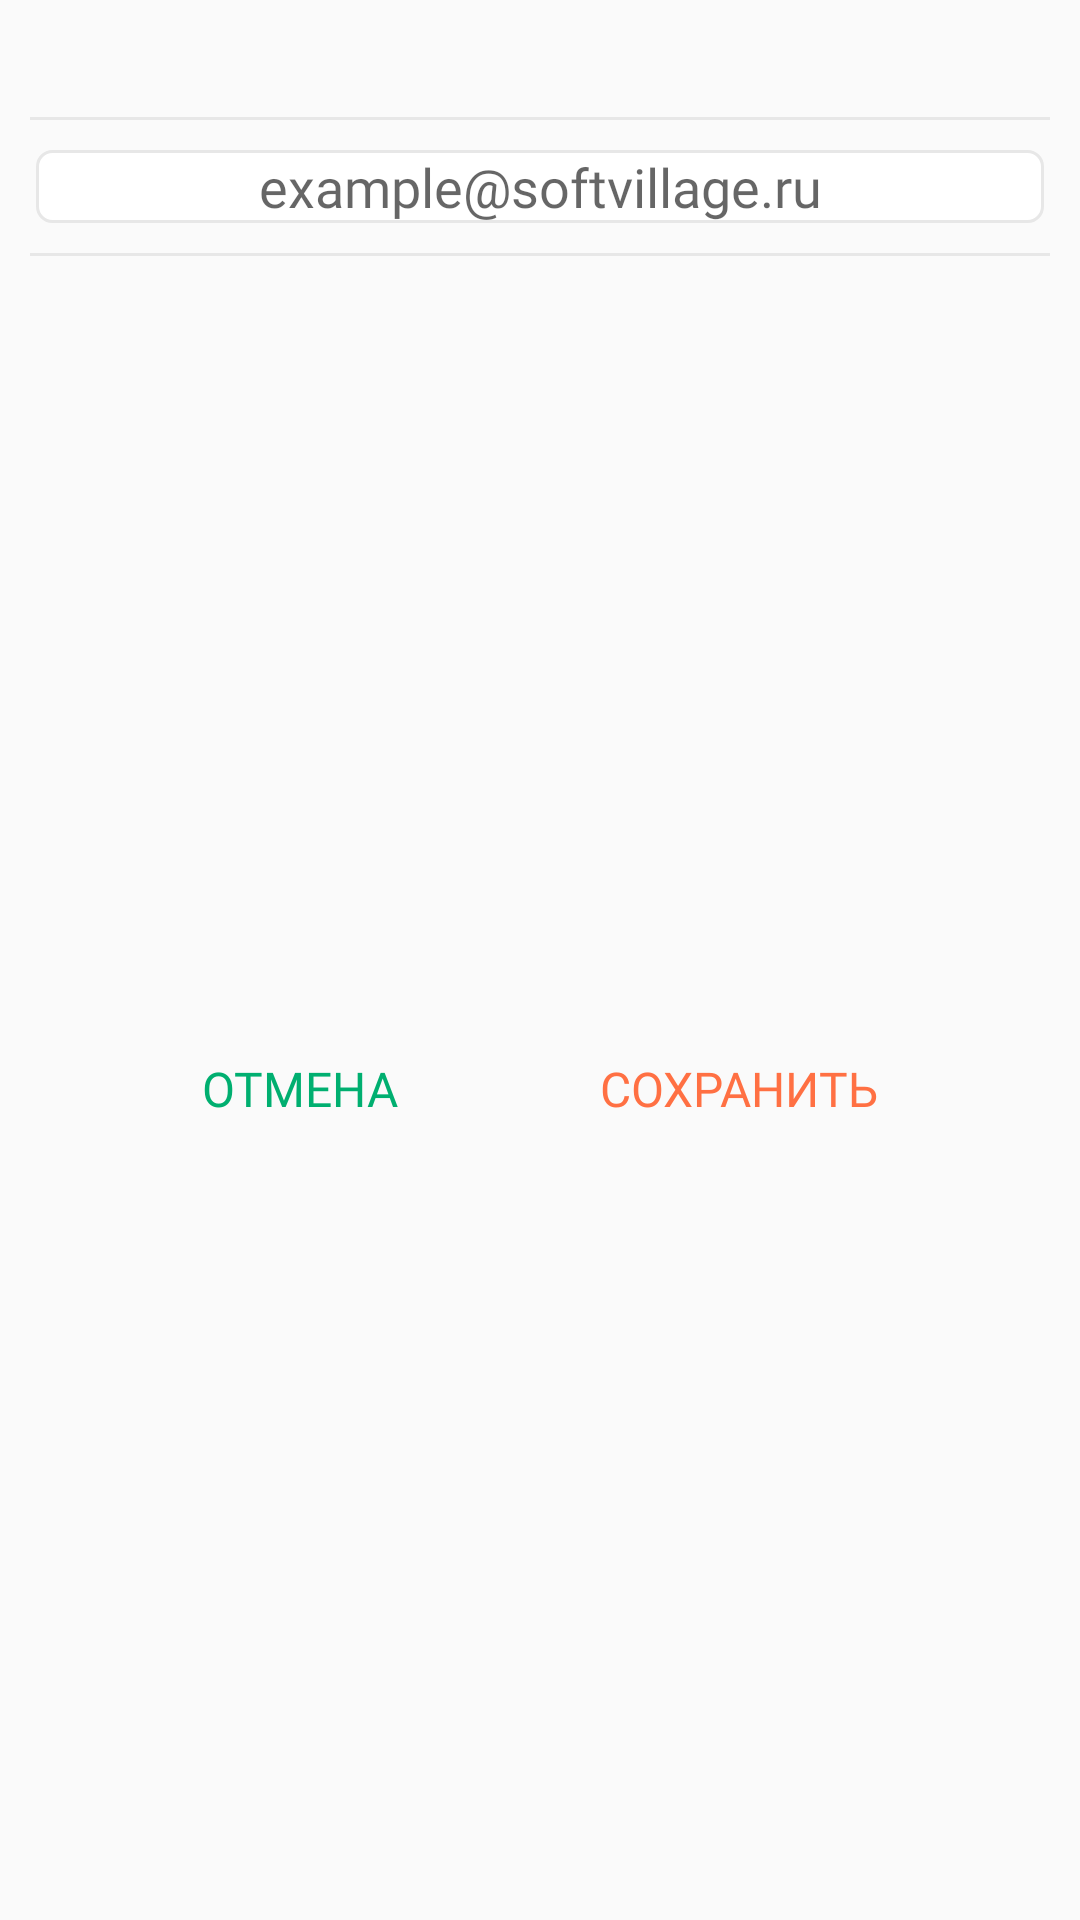

Here is an Android app screen rendered from its layout file. Give the layout XML and the strings, colors and styles it references.
<!-- AndroidManifest.xml: application theme Theme.SWMailerTest -->
<!-- res/layout/fragment_dialog_edit.xml -->
<?xml version="1.0" encoding="utf-8"?>
<androidx.constraintlayout.widget.ConstraintLayout xmlns:android="http://schemas.android.com/apk/res/android"
    xmlns:app="http://schemas.android.com/apk/res-auto"
    xmlns:tools="http://schemas.android.com/tools"
    android:layout_width="wrap_content"
    android:layout_height="wrap_content"
    tools:context=".ui.dialog.DeleteDialog">

    <TextView
        android:id="@+id/title_edit_dialog"
        android:layout_width="wrap_content"
        android:layout_height="wrap_content"
        android:layout_marginTop="10dp"
        android:fontFamily="@font/roboto_regular"
        android:textColor="@color/fonts_lt"
        app:layout_constraintLeft_toLeftOf="parent"
        app:layout_constraintRight_toRightOf="parent"
        app:layout_constraintTop_toTopOf="parent"
        tools:text="Редактировать E-mail" />

    <View
        android:id="@+id/divider_edit_dialog_title"
        android:layout_width="match_parent"
        android:layout_height="1dp"
        android:layout_marginStart="10dp"
        android:layout_marginTop="10dp"
        android:layout_marginEnd="10dp"
        android:background="@color/divider_lt"
        app:layout_constraintTop_toBottomOf="@+id/title_edit_dialog" />

    <EditText
        android:layout_marginStart="12dp"
        android:layout_marginEnd="12dp"
        android:id="@+id/content_edit_dialog"
        android:layout_width="match_parent"
        android:layout_height="wrap_content"
        android:layout_marginTop="10dp"
        android:background="@drawable/edit_text_background_light"
        android:fontFamily="@font/roboto_regular"
        android:gravity="center"
        android:hint="example@softvillage.ru"
        android:inputType="textEmailAddress"
        android:textColor="@color/active_fonts_lt"
        app:layout_constraintLeft_toLeftOf="parent"
        app:layout_constraintRight_toRightOf="parent"
        app:layout_constraintTop_toBottomOf="@+id/divider_edit_dialog_title" />

    <View

        android:id="@+id/divider_edit_dialog_content"
        android:layout_width="match_parent"
        android:layout_height="1dp"
        android:layout_marginStart="10dp"
        android:layout_marginTop="10dp"
        android:layout_marginEnd="10dp"
        android:background="@color/divider_lt"
        app:layout_constraintTop_toBottomOf="@+id/content_edit_dialog" />

    <TextView
        android:id="@+id/title_button_cancel"
        android:layout_width="wrap_content"
        android:layout_height="wrap_content"
        android:fontFamily="@font/roboto_medium"
        android:paddingTop="10dp"
        android:paddingBottom="10dp"
        android:text="@string/cancel"
        android:textColor="@color/icon_lt"
        android:textSize="16sp"

        app:layout_constraintBottom_toBottomOf="parent"
        app:layout_constraintLeft_toLeftOf="parent"
        app:layout_constraintRight_toLeftOf="@+id/title_button_save"
        app:layout_constraintTop_toBottomOf="@+id/divider_edit_dialog_content" />

    <TextView
        android:id="@+id/title_button_save"
        android:layout_width="wrap_content"
        android:layout_height="wrap_content"
        android:fontFamily="@font/roboto_medium"
        android:paddingTop="10dp"
        android:paddingBottom="10dp"
        android:text="@string/title_button_save"
        android:textColor="@color/header_lt"
        android:textSize="16sp"
        app:layout_constraintBottom_toBottomOf="@+id/title_button_cancel"
        app:layout_constraintLeft_toRightOf="@+id/title_button_cancel"
        app:layout_constraintRight_toRightOf="parent" />


</androidx.constraintlayout.widget.ConstraintLayout>
<!-- resources referenced by this layout -->
<resources>
  <color name="active_fonts_lt">#C0C0C0</color>
  <color name="divider_lt">#E7E7E7</color>
  <color name="fonts_lt">#666666</color>
  <color name="header_lt">#FF7043</color>
  <color name="icon_lt">#00AF70</color>
  <!-- drawable edit_text_background_light (drawable) -->
  <?xml version="1.0" encoding="utf-8"?>
  <shape xmlns:android="http://schemas.android.com/apk/res/android" android:shape="rectangle" >
      <solid android:color="@android:color/white" />
      <stroke android:width="1dip" android:color="@color/divider_lt"/>
      <corners android:radius="5dp"/>
  </shape>
  <string name="cancel">ОТМЕНА</string>
  <string name="title_button_save">СОХРАНИТЬ</string>
  <style name="Theme.SWMailerTest" parent="Theme.MaterialComponents.DayNight.NoActionBar.Bridge">
          
          <item name="colorPrimary">@color/black</item>
          <item name="colorPrimaryVariant">@color/black</item>
          <item name="colorOnPrimary">@color/white</item>
          
          <item name="colorSecondary">@color/white</item>
          <item name="colorSecondaryVariant">@color/black</item>
          <item name="colorOnSecondary">@color/black</item>
          
          <item name="android:statusBarColor" tools:targetApi="l">?attr/colorPrimaryVariant</item>
          
          <item name="materialCalendarStyle">@style/Widget.MaterialComponents.MaterialCalendar</item>
          <item name="materialCalendarFullscreenTheme">
              @style/ThemeOverlay.MaterialComponents.MaterialCalendar.Fullscreen
          </item>
          <item name="materialCalendarTheme">@style/ThemeOverlay.MaterialComponents.MaterialCalendar
          </item>
  
  
          <item name="colorControlActivated">@color/icon_lt</item>
      </style>
  <color name="black">#FF000000</color>
  <color name="white">#FFFFFFFF</color>
</resources>
